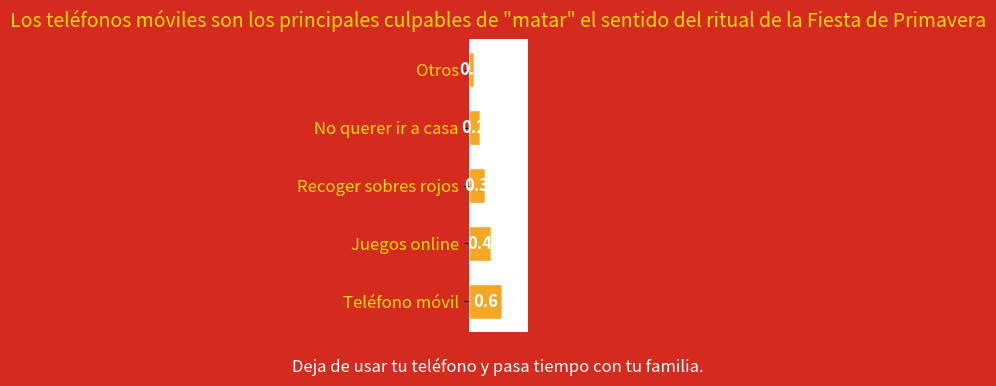

The matplotlib source for this figure:
import matplotlib.pyplot as plt
import numpy as np

# Datos y etiquetas
etiquetas = ["Teléfono móvil", "Juegos online", "Recoger sobres rojos", "No querer ir a casa", "Otros"]
valores = [0.6, 0.4, 0.3, 0.2, 0.1]  # Proporción simulada, se puede ajustar según la situación real
colores = ["#F5A623"] * len(etiquetas)  # Color principal del termómetro

# Crear un lienzo
fig, ax = plt.subplots(figsize=(6, 4), facecolor="#D52B1E")  # Fondo rojo

# Dibujar un gráfico de barras horizontales (simulando un termómetro)
pos_y = np.arange(len(etiquetas))
barras = ax.barh(
    pos_y,
    valores,
    color=colores,
    edgecolor="white",
    height=0.6,
    left=0.2  # Reservar espacio en blanco para simular el "tubo de vidrio" del termómetro
)

# Simular las líneas de escala blancas del termómetro (superponer barras en blanco)
ax.barh(
    pos_y,
    [1 - v for v in valores],
    color="white",
    edgecolor="white",
    height=0.6,
    left=0.2 + np.array(valores)
)

# Agregar etiquetas numéricas
for i, (valor, etiqueta) in enumerate(zip(valores, etiquetas)):
    # Calcular la posición de la etiqueta (en el centro de la barra)
    pos_x = 0.2 + valor / 2
    ax.text(
        pos_x, i,
        f"{valor:.1f}",
        ha='center', va='center',
        color='white', fontsize=12,
        fontweight='bold'
    )

# Configuraciones de mejora visual
ax.set_yticks(pos_y)
ax.set_yticklabels(etiquetas, fontsize=12, color="gold")  # Texto dorado
ax.set_xticks([])  # Ocultar las marcas del eje x
ax.spines[:].set_visible(False)  # Ocultar el borde

# Agregar un título y un lema
ax.text(
    0.5, 1.1,
    'Los teléfonos móviles son los principales culpables de "matar" el sentido del ritual de la Fiesta de Primavera',
    ha='center', va='top',
    fontsize=14, color='gold',
    transform=ax.transAxes
)
ax.text(
    0.5, -0.15,
    'Deja de usar tu teléfono y pasa tiempo con tu familia.',
    ha='center', va='bottom',
    fontsize=12, color='white',
    transform=ax.transAxes
)

plt.tight_layout()
plt.show()
